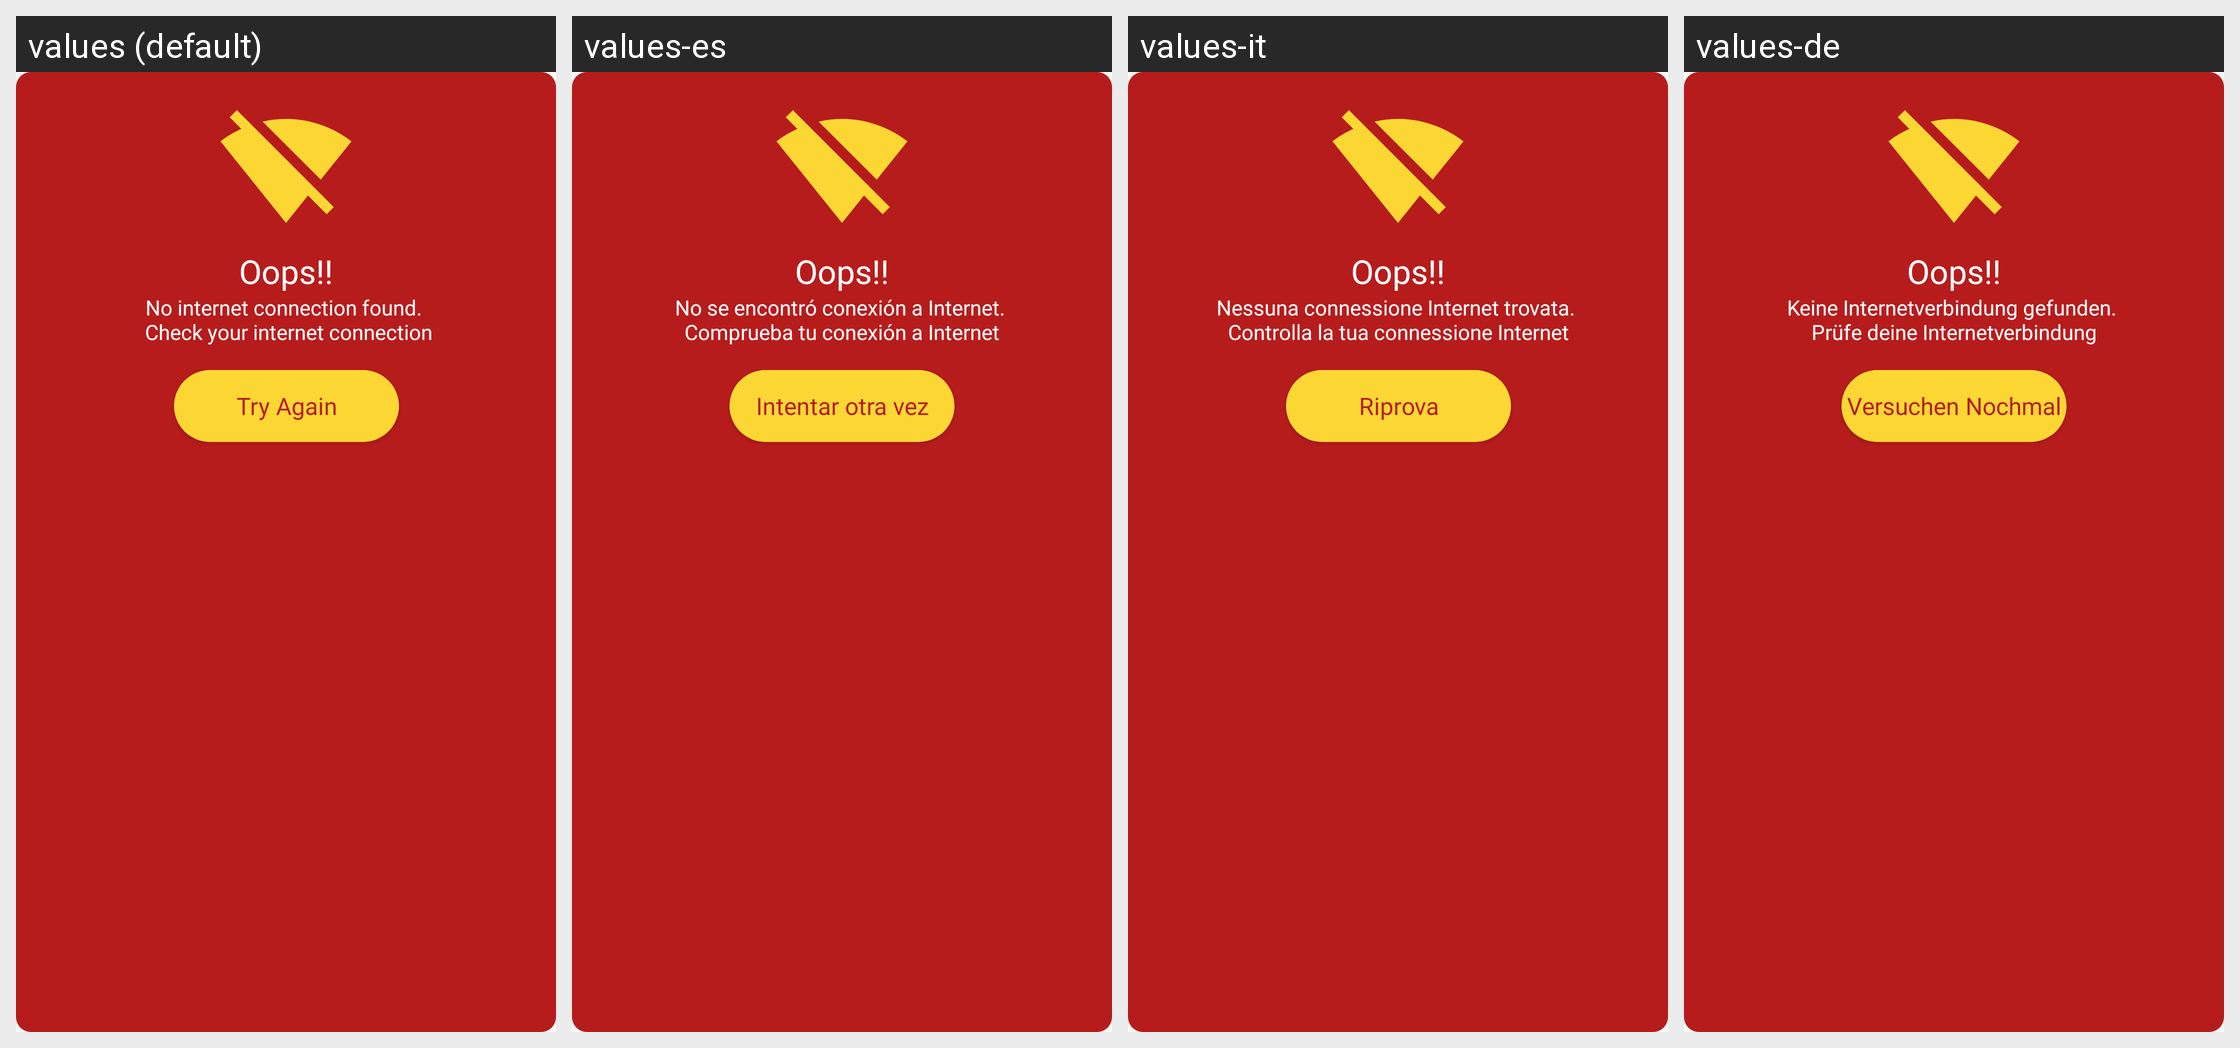

This grid shows one Android layout under several languages. Give, for every string resource on the screen, its name, the default text and each shown locale's text.
Android screen res/layout/alert_dialog.xml rendered under 4 locales, left to right: values (default), values-es, values-it, values-de. Device: Nexus 5 (rendered at 1080×1920; each locale shown at half size, 540×960, under a caption strip naming it); theme AppTheme.
Other locales in the repository, not shown: values-in.
Strings drawn on this screen, with the default value and each locale's value (text and hints the layout hard-codes, and strings that could not be matched under every locale, appear in the picture but are not listed):

oops
  values: Oops!!
  values-es: Oops!!
  values-it: Oops!!
  values-de: Oops!!

desc_no_connect
  values: No internet connection found. 
       Check your internet connection
  values-es: No se encontró conexión a Internet. 
      Comprueba tu conexión a Internet
  values-it: Nessuna connessione Internet trovata. 
      Controlla la tua connessione Internet
  values-de: Keine Internetverbindung gefunden. 
      Prüfe deine Internetverbindung

try_again
  values: Try Again
  values-es: Intentar otra vez
  values-it: Riprova
  values-de: Versuchen Nochmal
